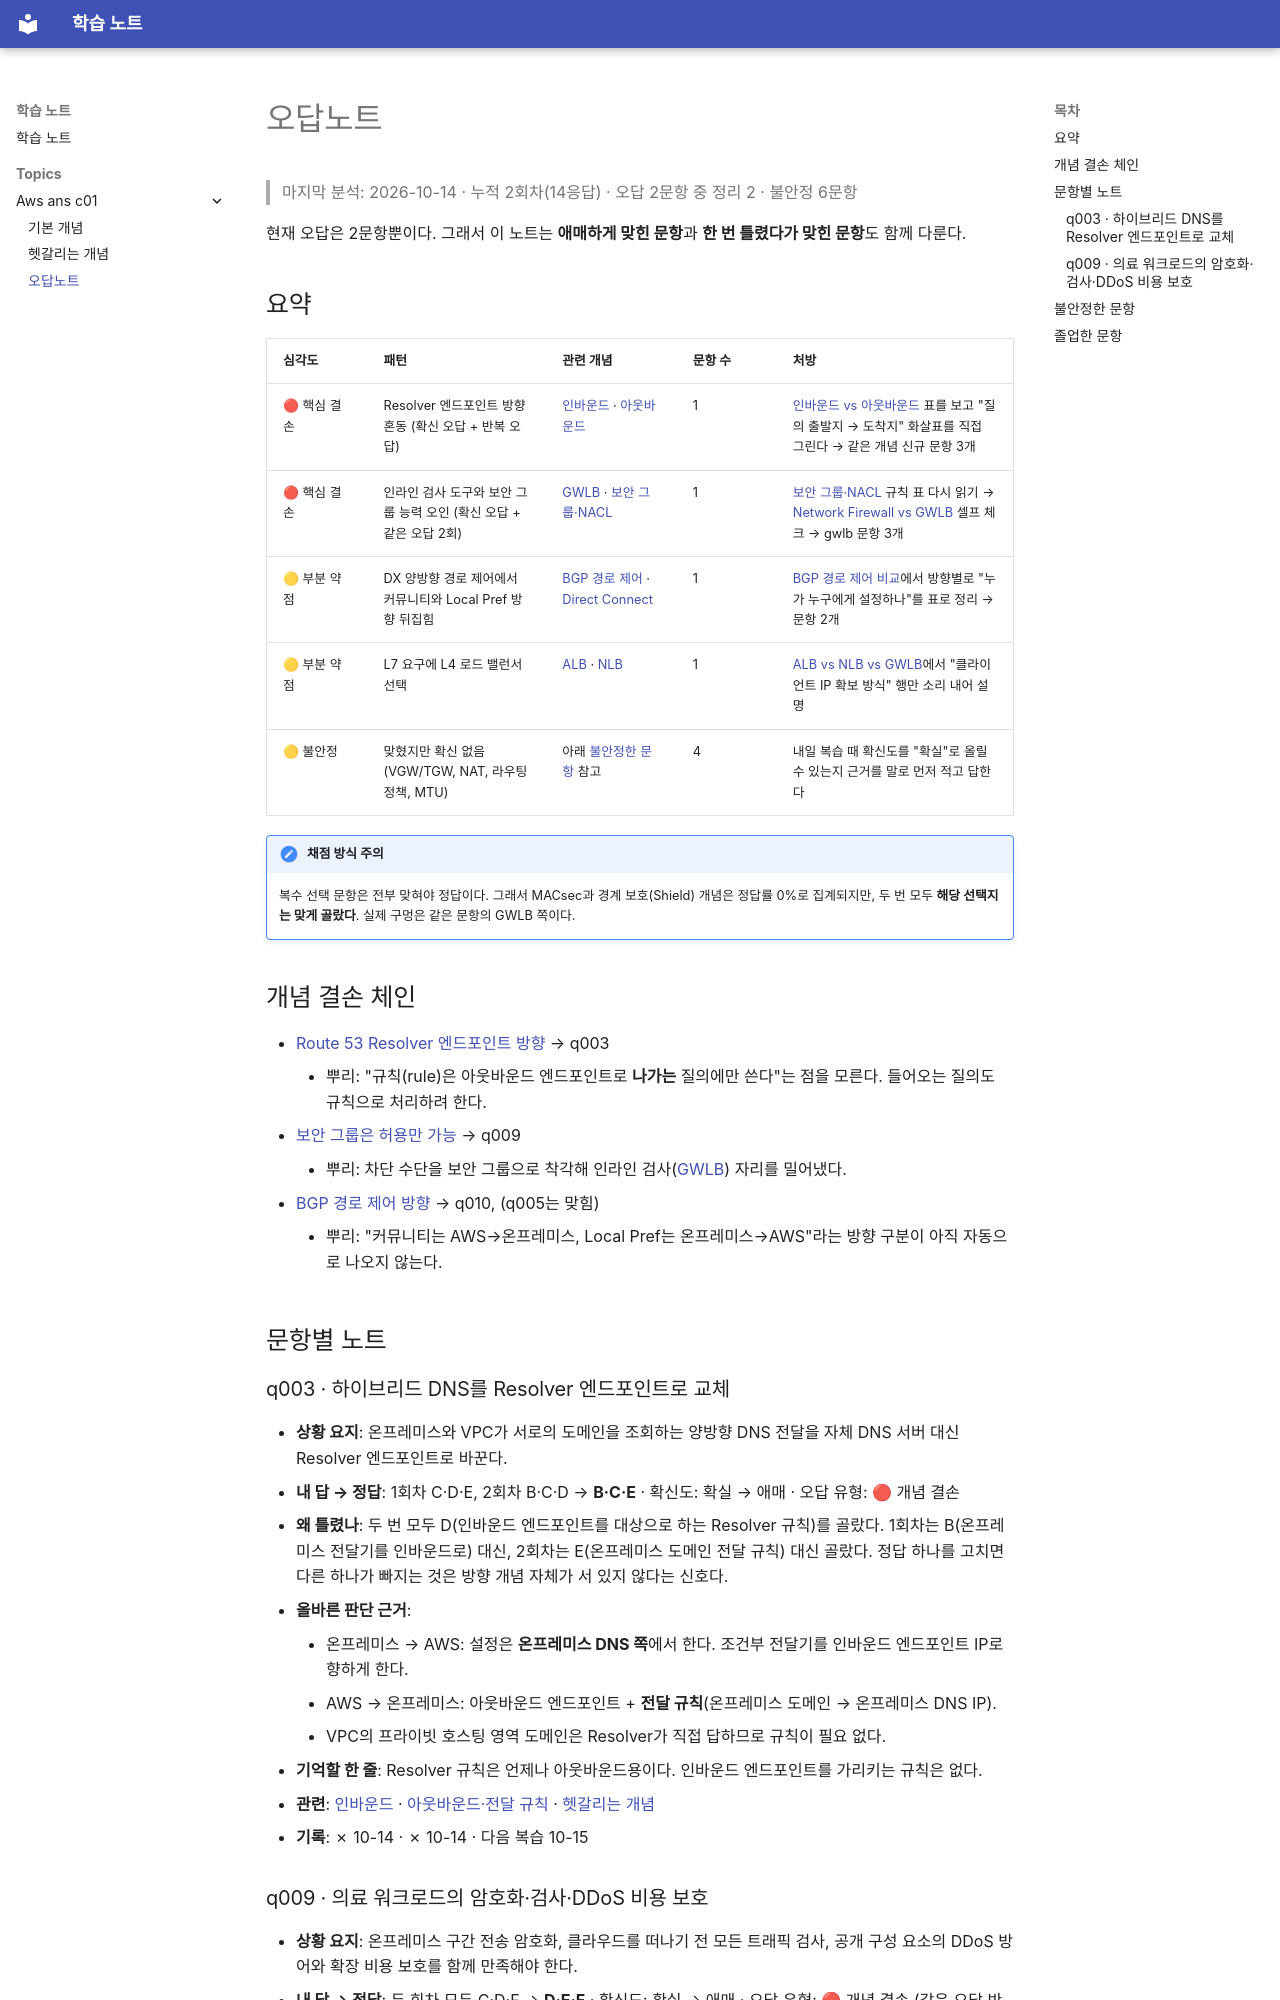

repository: jj-nini/docs-new2 · page: topics/aws-ans-c01/wrong-notes/index.html · generator: mkdocs

# 오답노트

> 마지막 분석: 2026-10-14 · 누적 2회차(14응답) · 오답 2문항 중 정리 2 · 불안정 6문항

현재 오답은 2문항뿐이다. 그래서 이 노트는 **애매하게 맞힌 문항**과 **한 번 틀렸다가 맞힌 문항**도 함께 다룬다.

## 요약

| 심각도 | 패턴 | 관련 개념 | 문항 수 | 처방 |
|--------|------|----------|--------|------|
| 🔴 핵심 결손 | Resolver 엔드포인트 방향 혼동 (확신 오답 + 반복 오답) | [인바운드](concepts.md#route53-resolver-inbound) · [아웃바운드](concepts.md#route53-resolver-outbound) | 1 | [인바운드 vs 아웃바운드](confusions.md#resolver-direction) 표를 보고 "질의 출발지 → 도착지" 화살표를 직접 그린다 → 같은 개념 신규 문항 3개 |
| 🔴 핵심 결손 | 인라인 검사 도구와 보안 그룹 능력 오인 (확신 오답 + 같은 오답 2회) | [GWLB](concepts.md#gwlb) · [보안 그룹·NACL](concepts.md#security-group-nacl) | 1 | [보안 그룹·NACL](concepts.md#security-group-nacl) 규칙 표 다시 읽기 → [Network Firewall vs GWLB](confusions.md#inspection-insertion) 셀프 체크 → gwlb 문항 3개 |
| 🟡 부분 약점 | DX 양방향 경로 제어에서 커뮤니티와 Local Pref 방향 뒤집힘 | [BGP 경로 제어](concepts.md#bgp-path-selection) · [Direct Connect](concepts.md#direct-connect) | 1 | [BGP 경로 제어 비교](confusions.md#bgp-traffic-steering)에서 방향별로 "누가 누구에게 설정하나"를 표로 정리 → 문항 2개 |
| 🟡 부분 약점 | L7 요구에 L4 로드 밸런서 선택 | [ALB](concepts.md#alb) · [NLB](concepts.md#nlb) | 1 | [ALB vs NLB vs GWLB](confusions.md#load-balancer-type)에서 "클라이언트 IP 확보 방식" 행만 소리 내어 설명 |
| 🟡 불안정 | 맞혔지만 확신 없음 (VGW/TGW, NAT, 라우팅 정책, MTU) | 아래 [불안정한 문항](#unstable) 참고 | 4 | 내일 복습 때 확신도를 "확실"로 올릴 수 있는지 근거를 말로 먼저 적고 답한다 |

!!! note "채점 방식 주의"
    복수 선택 문항은 전부 맞혀야 정답이다. 그래서 MACsec과 경계 보호(Shield) 개념은 정답률 0%로 집계되지만, 두 번 모두 **해당 선택지는 맞게 골랐다**. 실제 구멍은 같은 문항의 GWLB 쪽이다.

## 개념 결손 체인

- [Route 53 Resolver 엔드포인트 방향](confusions.md#resolver-direction) → q003
    - 뿌리: "규칙(rule)은 아웃바운드 엔드포인트로 **나가는** 질의에만 쓴다"는 점을 모른다. 들어오는 질의도 규칙으로 처리하려 한다.
- [보안 그룹은 허용만 가능](concepts.md#security-group-nacl) → q009
    - 뿌리: 차단 수단을 보안 그룹으로 착각해 인라인 검사([GWLB](concepts.md#gwlb)) 자리를 밀어냈다.
- [BGP 경로 제어 방향](confusions.md#bgp-traffic-steering) → q010, (q005는 맞힘)
    - 뿌리: "커뮤니티는 AWS→온프레미스, Local Pref는 온프레미스→AWS"라는 방향 구분이 아직 자동으로 나오지 않는다.

## 문항별 노트

### q003 · 하이브리드 DNS를 Resolver 엔드포인트로 교체 {#q003}

- **상황 요지**: 온프레미스와 VPC가 서로의 도메인을 조회하는 양방향 DNS 전달을 자체 DNS 서버 대신 Resolver 엔드포인트로 바꾼다.
- **내 답 → 정답**: 1회차 C·D·E, 2회차 B·C·D → **B·C·E** · 확신도: 확실 → 애매 · 오답 유형: 🔴 개념 결손
- **왜 틀렸나**: 두 번 모두 D(인바운드 엔드포인트를 대상으로 하는 Resolver 규칙)를 골랐다. 1회차는 B(온프레미스 전달기를 인바운드로) 대신, 2회차는 E(온프레미스 도메인 전달 규칙) 대신 골랐다. 정답 하나를 고치면 다른 하나가 빠지는 것은 방향 개념 자체가 서 있지 않다는 신호다.
- **올바른 판단 근거**:
    - 온프레미스 → AWS: 설정은 **온프레미스 DNS 쪽**에서 한다. 조건부 전달기를 인바운드 엔드포인트 IP로 향하게 한다.
    - AWS → 온프레미스: 아웃바운드 엔드포인트 + **전달 규칙**(온프레미스 도메인 → 온프레미스 DNS IP).
    - VPC의 프라이빗 호스팅 영역 도메인은 Resolver가 직접 답하므로 규칙이 필요 없다.
- **기억할 한 줄**: Resolver 규칙은 언제나 아웃바운드용이다. 인바운드 엔드포인트를 가리키는 규칙은 없다.
- **관련**: [인바운드](concepts.md#route53-resolver-inbound) · [아웃바운드·전달 규칙](concepts.md#route53-resolver-outbound) · [헷갈리는 개념](confusions.md#resolver-direction)
- **기록**: ✗ 10-14 · ✗ 10-14 · 다음 복습 10-15
